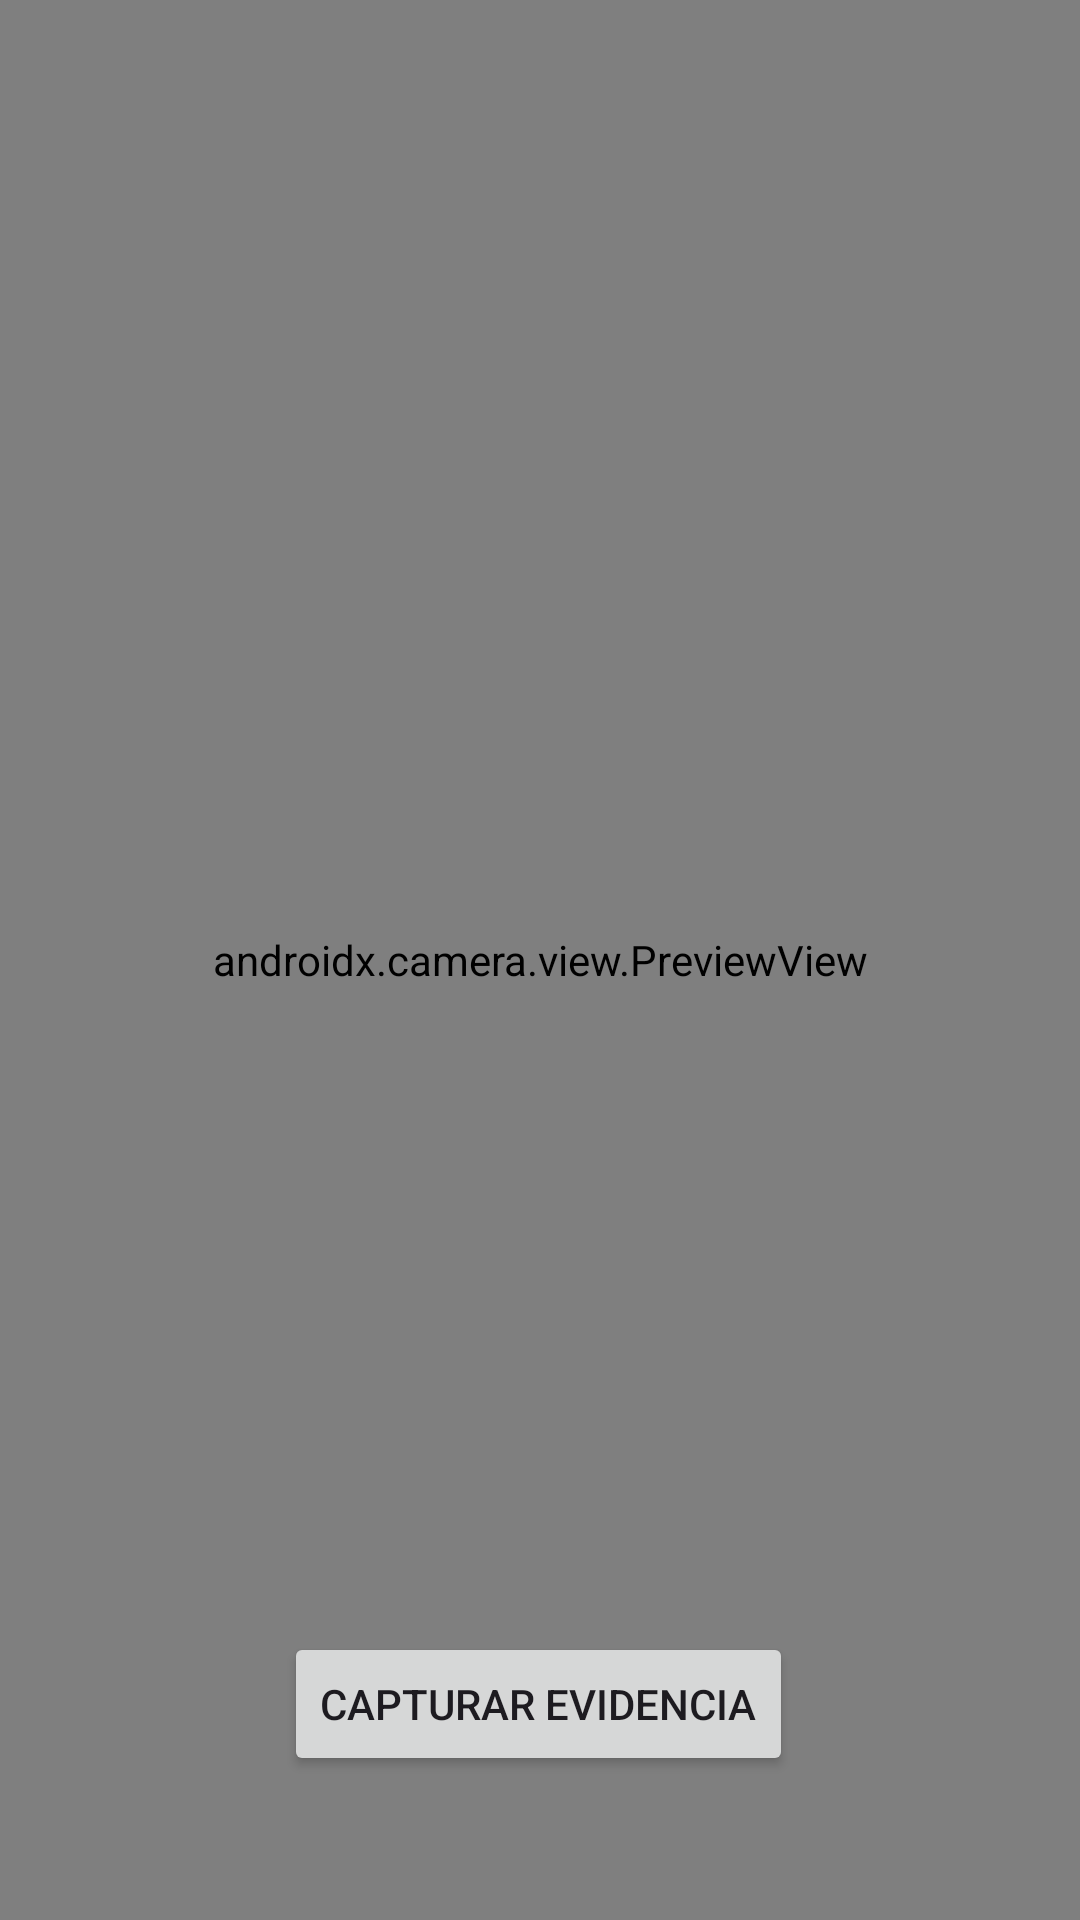

This screen was rendered from an Android layout file. Write that file and the resources it references.
<!-- AndroidManifest.xml: application theme Theme.GestorCam -->
<!-- res/layout/activity_camera_use.xml -->
<?xml version="1.0" encoding="utf-8"?>
<androidx.constraintlayout.widget.ConstraintLayout
    xmlns:android="http://schemas.android.com/apk/res/android"
    xmlns:app="http://schemas.android.com/apk/res-auto"
    xmlns:tools="http://schemas.android.com/tools"
    android:layout_width="match_parent"
    android:layout_height="match_parent">

    <androidx.camera.view.PreviewView
        android:id="@+id/viewFinder"
        android:layout_width="match_parent"
        android:layout_height="match_parent"
        tools:layout_editor_absoluteX="0dp"
        tools:layout_editor_absoluteY="0dp" />

    <Button
        android:id="@+id/image_capture_button"
        android:layout_width="wrap_content"
        android:layout_height="wrap_content"
        android:layout_marginBottom="48dp"
        android:text="Capturar Evidencia"
        app:icon="@android:drawable/ic_menu_camera"
        app:iconTint="#CBFFFFFF"
        app:layout_constraintBottom_toBottomOf="parent"
        app:layout_constraintEnd_toEndOf="parent"
        app:layout_constraintHorizontal_bias="0.497"
        app:layout_constraintStart_toStartOf="parent" />

</androidx.constraintlayout.widget.ConstraintLayout>
<!-- resources referenced by this layout -->
<resources>
  <style name="Theme.GestorCam" parent="Base.Theme.GestorCam" />
  <style name="Base.Theme.GestorCam" parent="Theme.Material3.DayNight.NoActionBar">
          
          
          <item name="android:colorPrimary">@color/lavender</item>
          <item name="colorPrimaryVariant">@color/lavender</item>
      </style>
  <color name="lavender">#E6E6FA</color>
</resources>
